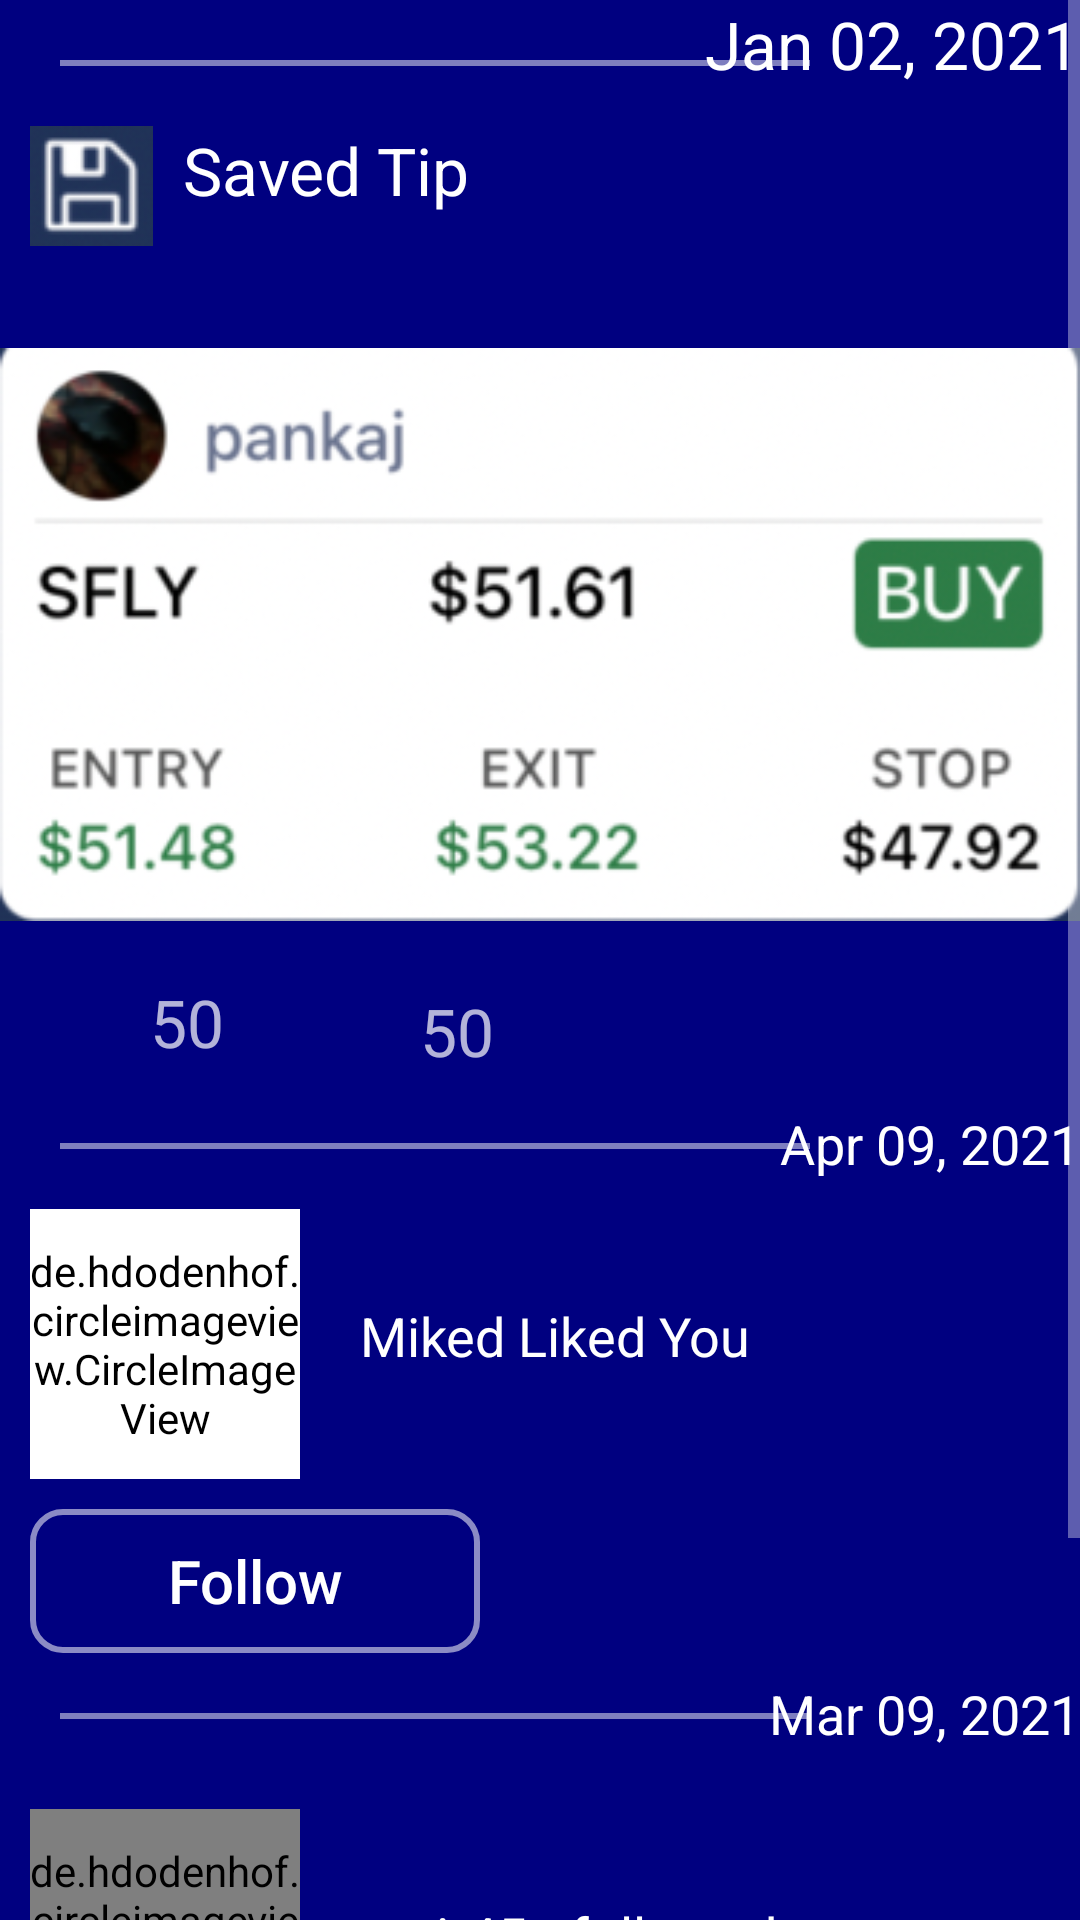

Reconstruct the res/layout file that produces this screen, plus the resources it refers to.
<!-- AndroidManifest.xml: application theme Theme.Vsple -->
<!-- res/layout/activity_main2.xml -->
<?xml version="1.0" encoding="utf-8"?>
<ScrollView xmlns:android="http://schemas.android.com/apk/res/android"
    xmlns:app="http://schemas.android.com/apk/res-auto"
    xmlns:tools="http://schemas.android.com/tools"
    android:layout_width="match_parent"
    android:layout_height="match_parent"

    app:cardCornerRadius="20dp"
    tools:context=".MainActivity2">
    <androidx.constraintlayout.widget.ConstraintLayout
        android:layout_width="match_parent"
        android:layout_height="wrap_content"
        android:background="#000080">
<RelativeLayout
    android:layout_width="match_parent"
    android:layout_height="wrap_content"
    app:layout_constraintEnd_toEndOf="parent"
    app:layout_constraintTop_toTopOf="parent"
    android:id = "@+id/text">
    <View
        android:layout_width="250dp"
        android:layout_height="2dp"
        android:layout_margin="20dp"
        android:id = "@+id/view7"
        android:background="#7EFFFFFF"

        />

    <TextView
        android:layout_width="wrap_content"
        android:layout_height="wrap_content"
        android:text = "Jan 02, 2021"
        android:textColor="@color/white"
        android:textSize="22sp"
        android:layout_alignParentEnd="true"

        android:layout_alignParentRight="true" />
</RelativeLayout>
<LinearLayout
    android:layout_width="match_parent"
    android:layout_height="wrap_content"
    app:layout_constraintStart_toStartOf="parent"
    app:layout_constraintTop_toBottomOf="@id/text"
    android:id="@+id/text2">
    <ImageView
        android:layout_width="wrap_content"
        android:layout_height="wrap_content"
        android:src = "@drawable/nim2"
        android:layout_marginLeft="10dp"/>
    <TextView
        android:layout_width="wrap_content"
        android:layout_height="wrap_content"
        android:layout_marginLeft="10dp"
        android:text="Saved Tip"
        android:textColor="@color/white"
        android:textSize="22sp"

        />

</LinearLayout>


    <ImageView
        android:layout_width="wrap_content"
        android:layout_height="wrap_content"
        android:layout_margin="30sp"
        android:src="@drawable/nim"
        android:id = "@+id/image"

        app:layout_constraintEnd_toEndOf="parent"
        app:layout_constraintStart_toStartOf="parent"
        app:layout_constraintTop_toBottomOf="@id/text2" />
    <LinearLayout
        android:layout_width="match_parent"
        android:layout_height="wrap_content"
        android:orientation="horizontal"
        android:id = "@+id/LinearLay"
        android:layout_marginTop="15dp"
        app:layout_constraintTop_toBottomOf="@id/image"
        app:layout_constraintStart_toStartOf="parent">
        <TextView
            android:layout_width="wrap_content"
            android:layout_height="35dp"
            android:background= "@drawable/comment"
            android:layout_marginLeft="50dp"

            android:textSize="22sp"
            />
        <TextView
            android:layout_width="50dp"
            android:layout_height="25dp"
            android:text="50"
            android:textSize="22sp"
            />
        <TextView
            android:layout_width="35dp"
            android:layout_height="35dp"
            android:background= "@drawable/like"
            android:textSize="22sp"
            />
        <TextView
            android:layout_width="50dp"
            android:layout_height="25dp"
            android:layout_marginTop="3dp"
            android:layout_marginLeft="5dp"
            android:text="50"
            android:textSize="22sp"
            />

    </LinearLayout>
<RelativeLayout
    android:layout_width="match_parent"
    android:layout_height="wrap_content"
    app:layout_constraintEnd_toEndOf="parent"
    app:layout_constraintTop_toBottomOf="@id/LinearLay"
   android:id = "@+id/relativeLayout"
    >


        <View
            android:layout_width="250dp"
            android:layout_height="2dp"
            android:layout_margin="20dp"
           android:id = "@+id/view4"
            android:background="#7EFFFFFF"

             />
    <TextView
        android:layout_width="wrap_content"
        android:layout_height="wrap_content"
        android:text = "Apr 09, 2021"
        android:textColor="#FFFFFF"
        android:textSize="18sp"
        android:layout_marginTop="8dp"
        android:layout_alignParentEnd="true"
       android:layout_alignEnd="@id/view4"
        android:id = "@+id/text3"
       />
    </RelativeLayout>
        <LinearLayout
            android:layout_width="match_parent"
            android:layout_height="wrap_content"
            android:id = "@+id/LinearLay1"
            app:layout_constraintTop_toBottomOf="@id/relativeLayout"
            >
            <de.hdodenhof.circleimageview.CircleImageView
                android:layout_width="90dp"
                android:layout_height="90dp"
                android:background="@drawable/cir"
                android:layout_marginLeft="10dp"
                android:backgroundTint="@color/white"
                android:src = "@drawable/img_4"/>
            <TextView
                android:layout_width="wrap_content"
                android:layout_height="wrap_content"
                android:text = "Miked Liked You"
                android:layout_marginTop="30dp"
                android:layout_marginLeft="20sp"
                android:textSize="18sp"
                android:textColor="@color/white"/>
        </LinearLayout>

        <Button
            android:layout_width="150dp"
            android:layout_height="wrap_content"
            android:background="@drawable/bg"
            android:text="Follow"
            android:textAllCaps="false"
            android:textSize="20dp"

            android:id = "@+id/btnFollow"
            android:layout_marginLeft="10dp"
            android:layout_marginTop="10dp"
            app:layout_constraintStart_toStartOf="parent"
            app:layout_constraintTop_toBottomOf="@id/LinearLay1" />
        <RelativeLayout
            android:layout_width="match_parent"
            android:layout_height="wrap_content"
            app:layout_constraintEnd_toEndOf="parent"
            android:id = "@+id/relativeLayout1"
            app:layout_constraintTop_toBottomOf="@id/btnFollow">
            <View
                android:layout_width="250dp"
                android:layout_height="2dp"
                android:layout_margin="20dp"
                android:id = "@+id/view5"
                android:background="#7EFFFFFF"

                />
            <TextView
                android:layout_width="wrap_content"
                android:layout_height="wrap_content"
                android:text = "Mar 09, 2021"
                android:textColor="#FFFFFF"
                android:textSize="18sp"
                android:layout_marginTop="8dp"
                android:layout_alignParentEnd="true"
                android:layout_alignEnd="@id/view5"
                android:id = "@+id/text4"
                />

        </RelativeLayout>

        <LinearLayout
            android:id="@+id/LinearLay2"
            android:layout_width="match_parent"
            android:layout_height="wrap_content"
            android:layout_marginTop="10dp"
            app:layout_constraintTop_toBottomOf="@id/relativeLayout1"
          >

            <de.hdodenhof.circleimageview.CircleImageView
                android:layout_width="90dp"
                android:layout_height="90dp"
                android:layout_marginLeft="10dp"
                android:background="@drawable/cir"


                />

            <TextView
                android:layout_width="wrap_content"
                android:layout_height="wrap_content"
                android:layout_marginLeft="20sp"
                android:layout_marginTop="30dp"
                android:text="amit45g followed you"
                android:textColor="@color/white"
                android:textSize="18sp" />
        </LinearLayout>

        <Button
            android:layout_width="200dp"
            android:layout_height="wrap_content"
            android:background="@drawable/bg"
            android:text="Following"
            android:textAllCaps="false"
            android:textSize="20dp"
            android:textColor="#000000"
            android:id = "@+id/btnFollow1"
            android:layout_marginLeft="20dp"
            android:layout_marginTop="10dp"
            app:layout_constraintStart_toStartOf="parent"
            app:layout_constraintTop_toBottomOf="@id/LinearLay2" />
        <Button
            android:layout_width="wrap_content"
            android:layout_height="wrap_content"
            app:layout_constraintTop_toBottomOf="@id/btnFollow1"
            app:layout_constraintStart_toStartOf="parent"
            app:layout_constraintEnd_toEndOf="parent"
            android:text = "Go to Third Page"
            android:textColor="@color/white"
            android:background="@drawable/bg"
            android:id = "@+id/btnSecond2"
            android:textAllCaps="false"
            android:textSize="20dp"
            />


</androidx.constraintlayout.widget.ConstraintLayout>
</ScrollView>
<!-- resources referenced by this layout -->
<resources>
  <!-- drawable bg (drawable-v24) -->
  <?xml version="1.0" encoding="utf-8"?>
  <shape xmlns:android="http://schemas.android.com/apk/res/android"
      android:shape="rectangle">
      <stroke android:color="#8BFFFFFF"
          android:width="2dp"/>
      <corners android:radius="10dp"/>
  
  </shape>
  <!-- drawable cir (drawable-v24) -->
  <shape xmlns:android="http://schemas.android.com/apk/res/android"
      android:innerRadius="0dp"
      android:shape="ring"
      android:thicknessRatio="1.9"
      android:useLevel="false" >
      <solid android:color="@android:color/transparent" />
  
      <stroke
          android:width="10dp"
          android:color="@android:color/white" />
  </shape>
  <!-- drawable img_4: png bitmap (drawable-v24, 118570 bytes) -->
  <!-- drawable nim: png bitmap (drawable-v24, 49654 bytes) -->
  <!-- drawable nim2: png bitmap (drawable-v24, 2958 bytes) -->
  <style name="Theme.Vsple" parent="Theme.AppCompat.NoActionBar">
          
          <item name="colorPrimary">@color/purple_500</item>
          <item name="colorPrimaryVariant">@color/purple_700</item>
          <item name="colorOnPrimary">@color/white</item>
          
          <item name="colorSecondary">@color/teal_200</item>
          <item name="colorSecondaryVariant">@color/teal_700</item>
          <item name="colorOnSecondary">@color/black</item>
          
          <item name="android:statusBarColor" tools:targetApi="l">?attr/colorPrimaryVariant</item>
          
      </style>
  <!-- not gathered from this repository: default colours our renderer supplied (Android Studio template values) -->
  <color name="purple_500">#FF6200EE</color>
  <color name="purple_700">#FF3700B3</color>
  <color name="teal_200">#FF03DAC5</color>
  <color name="teal_700">#FF018786</color>
  <color name="black">#FF000000</color>
  <color name="white">#FFFFFFFF</color>
</resources>
